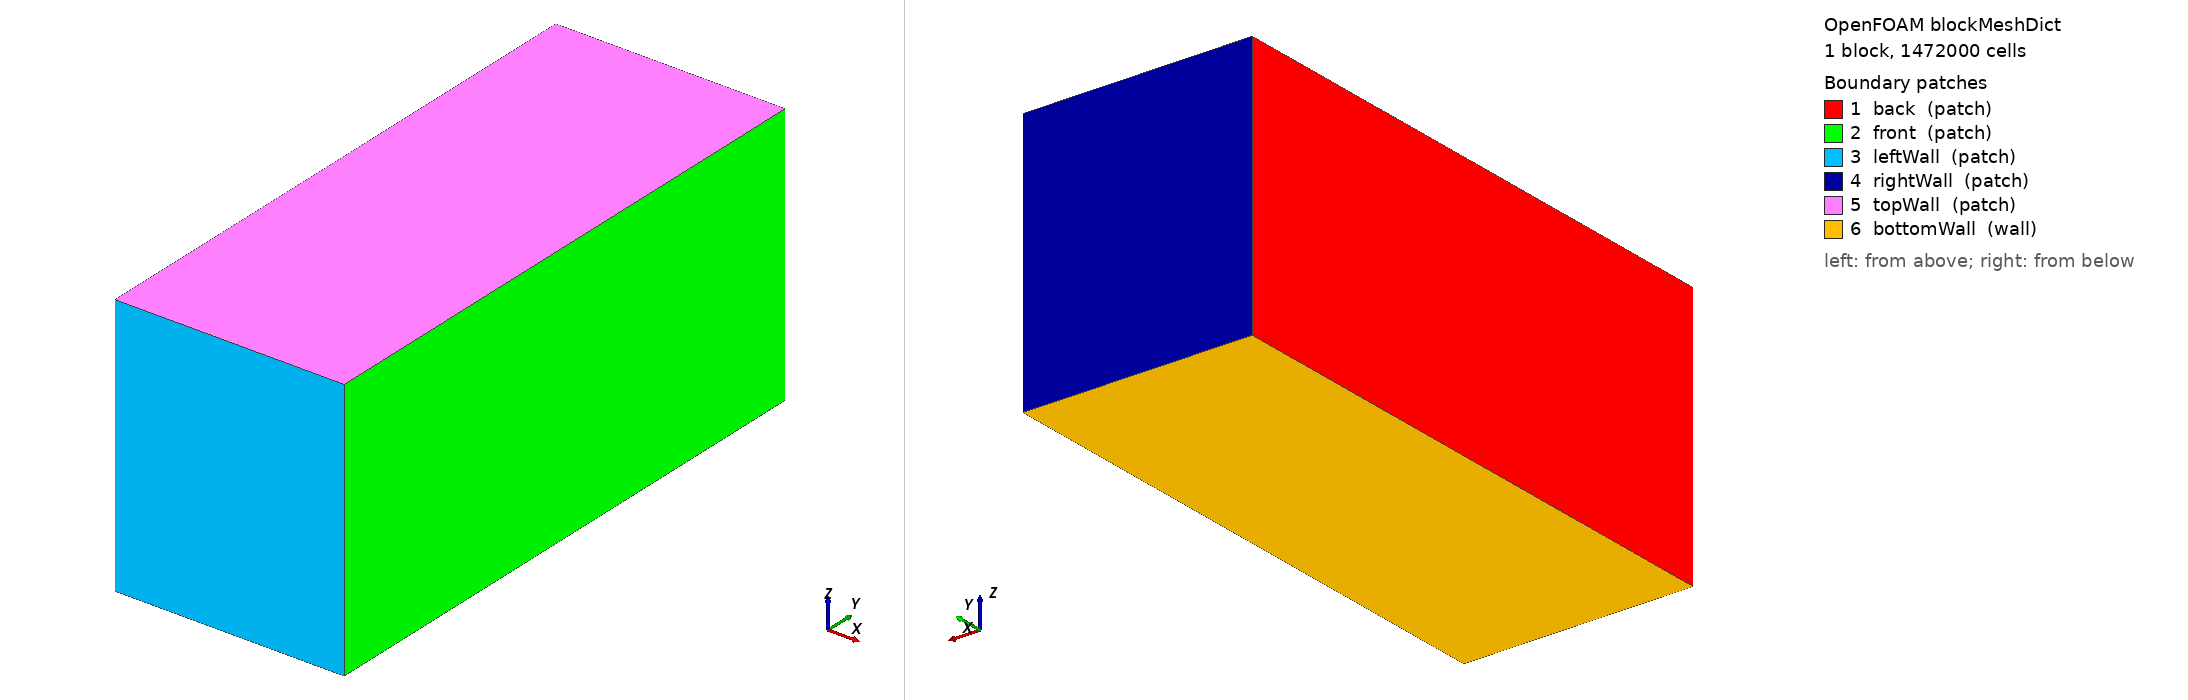

OpenFOAM case: the mesh blockMesh builds from blockMeshDict, 1 block(s), 1472000 cells. Boundary patches (legend numbers): 1 back (patch), 2 front (patch), 3 leftWall (patch), 4 rightWall (patch), 5 topWall (patch), 6 bottomWall (wall). Left view from above one corner, right view from below the opposite corner. Boundary conditions: 0 field file(s) under 0/; 0 of 6 drawn patches have an entry in a shipped field file.

=== system/blockMeshDict ===
/*--------------------------------*- C++ -*----------------------------------*\
| =========                 |                                                 |
| \\      /  F ield         | foam-extend: Open Source CFD                    |
|  \\    /   O peration     | Version:     4.0                                |
|   \\    /    A nd          | Web:         http://www.foam-extend.org         |
|    \\/     M anipulation  |                                                 |
\*---------------------------------------------------------------------------*/
FoamFile
{
    version     2.0;
    format      ascii;
    class       dictionary;
    object      blockMeshDict;
}
// * * * * * * * * * * * * * * * * * * * * * * * * * * * * * * * * * * * * * //

convertToMeters 1.0;

vertices
(
    (0          0          0)         // 0
    (0.0008    0          0)         // 1
    (0.0008    0.002    0)         // 2
    (0          0.002    0)         // 3
    (0          0          0.00092)   // 4
    (0.0008    0          0.00092)   // 5
    (0.0008    0.002    0.00092)   // 6
    (0          0.002    0.00092)   // 7
);blocks
(
    hex (0 1 2 3 4 5 6 7) (80 200 92) simpleGrading (1 1 1)
);edges
(
);

boundary
(
    back
    {
        type patch;
        faces ((0 4 7 3));
    }
    front
    {
        type patch;
        faces ((1 2 6 5));
    }
    leftWall
    {
        type patch;
        faces ((0 1 5 4));
    }
    rightWall
    {
        type patch;
        faces ((3 7 6 2));
    }
    topWall
    {
        type patch;
        faces ((4 5 6 7));
    }
    bottomWall
    {
        type wall;
        faces ((0 3 2 1));
    }
);

mergePatchPairs
(
);

// ************************************************************************* //
